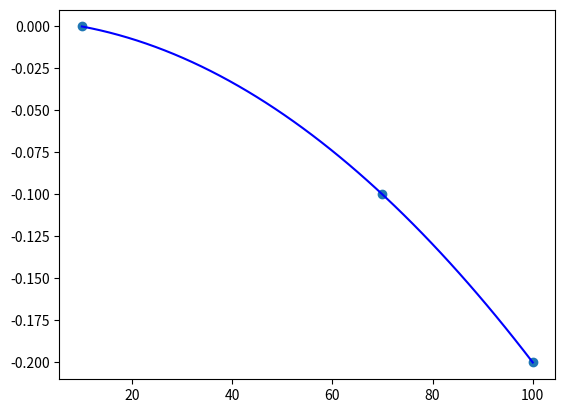

Write the Python code that produced this figure.
#!/usr/bin/env python3

"""Shut up Pylint"""

import numpy as np
import matplotlib.pyplot as plt
from scipy.optimize import curve_fit

# Minimum and maximum polynomial terms
# "2" is linear, anything more than "MAX" should be interpolated pont-by-point
P_DEG_MIN = 2
P_DEG_MAX = 4

# https://github.com/Klipper3d/klipper/blob/048baeb5b6e0664c2b575e161d3c3cbda01ecc54/klippy/extras/pinda2.py
# Minus a suspicious 100°C measurement
BLOB_01 = (
    "    0, 0.00\n"
    + "    30, -0.00\n"
    + "    35, -0.05\n"
    + "    40, -0.15\n"
    + "    45, -0.4\n"
    + "    50, -0.8\n"
    + "    55, -1.7\n"
    + "    60, -2.6\n"
)

# As BLOB_01, but without the 0°C point
# Effectivly normalised to 30°C
BLOB_02 = (
    "    30, -0.00\n"
    + "    35, -0.05\n"
    + "    40, -0.15\n"
    + "    45, -0.4\n"
    + "    50, -0.8\n"
    + "    55, -1.7\n"
    + "    60, -2.6\n"
)

# Real-world data from genuine P.I.N.D.A V2 minus the "interpolated"
# values (everything over 50°C)
# https://marlinfw.org/docs/features/probe_temp_compensation.html
BLOB_03 = (
    "    30,  0.000\n"
    + "    35, -0.005\n"
    + "    40, -0.027\n"
    + "    45, -0.046\n"
    + "    50, -0.057\n"
)

# Supposedly an ideal response-curve
# https://forum.prusa3d.com/forum/
# original-prusa-i3-mk3s-mk3-hardware-firmware-and-software-help/
# pinda-v2-temp-compensation-graph/
BLOB_04 = "    10, 0.0\n" + "    70, -0.1\n" + "    100, -0.2\n"

# Following data is generated from a three-term polynomial describing
# the above "ideal" response
# a*x^2+b*x+c
# a: -1.85185185e-05
# b: -1.85185185e-04
# c: 3.70370370e-03
#
# In theory a three-term polynomial curve matched to the following datasets
# will have identical 'a' and 'b' terms, but different 'c'.
# They do not.
# Very close, so I think that's ok.

# Ideal response normalised to room-temperature (21°C)
BLOB_11 = (
    "    21, 0.000\n"
    + "    25, -0.004\n"
    + "    35, -0.017\n"
    + "    45, -0.034\n"
    + "    55, -0.054\n"
    + "    65, -0.078\n"
    + "    75, -0.106\n"
)

# Ideal response normalised to 25°C
BLOB_12 = (
    "    25, 0.000\n"
    + "    35, -0.013\n"
    + "    45, -0.030\n"
    + "    55, -0.050\n"
    + "    65, -0.074\n"
    + "    75, -0.102\n"
)

# Ideal response normalised to 30°C
BLOB_13 = (
    "    30, 0.000\n"
    + "    40, -0.015\n"
    + "    50, -0.033\n"
    + "    60, -0.056\n"
    + "    70, -0.081\n"
    + "    80, -0.111\n"
)

# Ideal response normalised to 35°C
BLOB_14 = (
    "    35, 0.000\n"
    + "    45, -0.017\n"
    + "    55, -0.037\n"
    + "    65, -0.061\n"
    + "    75, -0.089\n"
    + "    85, -0.120\n"
)


def func_poly1d(x, *p):
    """poly1d"""
    return np.poly1d(p)(x)


# The following "func_X" functions are redundant. Replaced with above.
# def func_a(x, a, b):
#    """a*x + b"""
#    return a * np.power(x, 1) + b
#
#
# def func_b(x, a, b, c):
#    """a*x^2 + b*x + c"""
#    return a * np.power(x, 2) + b * np.power(x, 1) + c
#
#
# def func_c(x, a, b, c, d):
#    """a*x^3 + b*x^2 + c*x + d"""
#    return a * np.power(x, 3) + b * np.power(x, 2) + c * np.power(x, 1) + d
#
#
# def func_d(x, a, b, c, d, e):
#    """a*x^4 + b*x^3 + c*x^2 + d*x + e"""
#    return (
#        a * np.power(x, 4)
#        + b * np.power(x, 3)
#        + c * np.power(x, 2)
#        + d * np.power(x, 1)
#        + e
#    )
#
#
# def func_e(x, a, b, c, d, e, f):
#    """a*x^5 + b*x^4 + c*x^3 + d*x^2 + e*x + f"""
#    return (
#        a * np.power(x, 5)
#        + b * np.power(x, 4)
#        + c * np.power(x, 3)
#        + d * np.power(x, 2)
#        + e * np.power(x, 1)
#        + f
#    )


def process_blob(blob):
    """Extract data-points from string blob"""
    print("Processing blob:")
    print(blob)
    print("----------------")
    blob_rows = [row.split(",", 1) for row in blob.split("\n") if row.strip()]
    blob_lists = [(float(r[0].strip()), float(r[1].strip())) for r in blob_rows]
    print("Unsorted list:")
    print(blob_lists)
    print("----------------")
    print("Sorted list:")
    blob_lists.sort(key=lambda tup: tup[0])
    print(blob_lists)
    print("----------------")
    print("Seaching for duplicates:")
    blob_filtered = []
    temps = []
    offsets = []
    for temp, offset in blob_lists:
        if temp in temps:
            print(f"Error: Duplicate temperature entry: {temp}, {offset}")
        else:
            temps.append(temp)
            offsets.append(offset)
            blob_filtered.append([temp, offset])
    print("----------------")
    print(blob_filtered)
    print("----------------")
    print("Temps:")
    print(temps)
    print("----------------")
    print("offsets:")
    print(offsets)
    print("----------------")
    func_test = func_poly1d
    plt.plot(temps, offsets, "o", label="data")
    # Give more weight to the first point (need it fixed-ish)
    # https://stackoverflow.com/questions/15191088/
    # how-to-do-a-polynomial-fit-with-fixed-points
    sigma = np.ones(len(temps))
    sigma[[0]] = 0.01
    # params, _ = curve_fit(func_test, temps, offsets)
    # params, _ = curve_fit(func_test, temps, offsets, sigma=sigma)
    # params, _ = curve_fit(func_test, temps, offsets, (0, 0, 0), sigma=sigma)
    degrees = (0,) * 3
    # This gets W0632 - unbalanced-tuple-unpacking
    # params, _ = curve_fit(func_test, temps, offsets, degrees, sigma=sigma)
    # This gets W0612 - Unused variable 'remaining_vals'
    # params, *remaining_vals = curve_fit(func_test, temps, offsets, degrees, sigma=sigma)
    # This is acceptible, but less than clear
    # params = curve_fit(func_test, temps, offsets, degrees, sigma=sigma)[0]
    # ...but is this really any better? Pylint says 'yes' [shrugs]
    cf_return = curve_fit(func_test, temps, offsets, degrees, sigma=sigma)
    params = cf_return[0]
    temps_new = np.linspace(temps[0], temps[-1], 50)
    offsets_new = func_test(temps_new, *params)
    plt.plot(temps_new, offsets_new, "b-", label="mike")
    print(params)
    # https://stackoverflow.com/questions/19189362/
    # getting-the-r-squared-value-using-curve-fit
    residuals = offsets - func_test(temps, *params)
    ss_res = np.sum(residuals**2)
    ss_tot = np.sum((offsets - np.mean(offsets)) ** 2)
    r_squared = 1 - (ss_res / ss_tot)
    print(r_squared)
    plt.show()


process_blob(BLOB_04)
